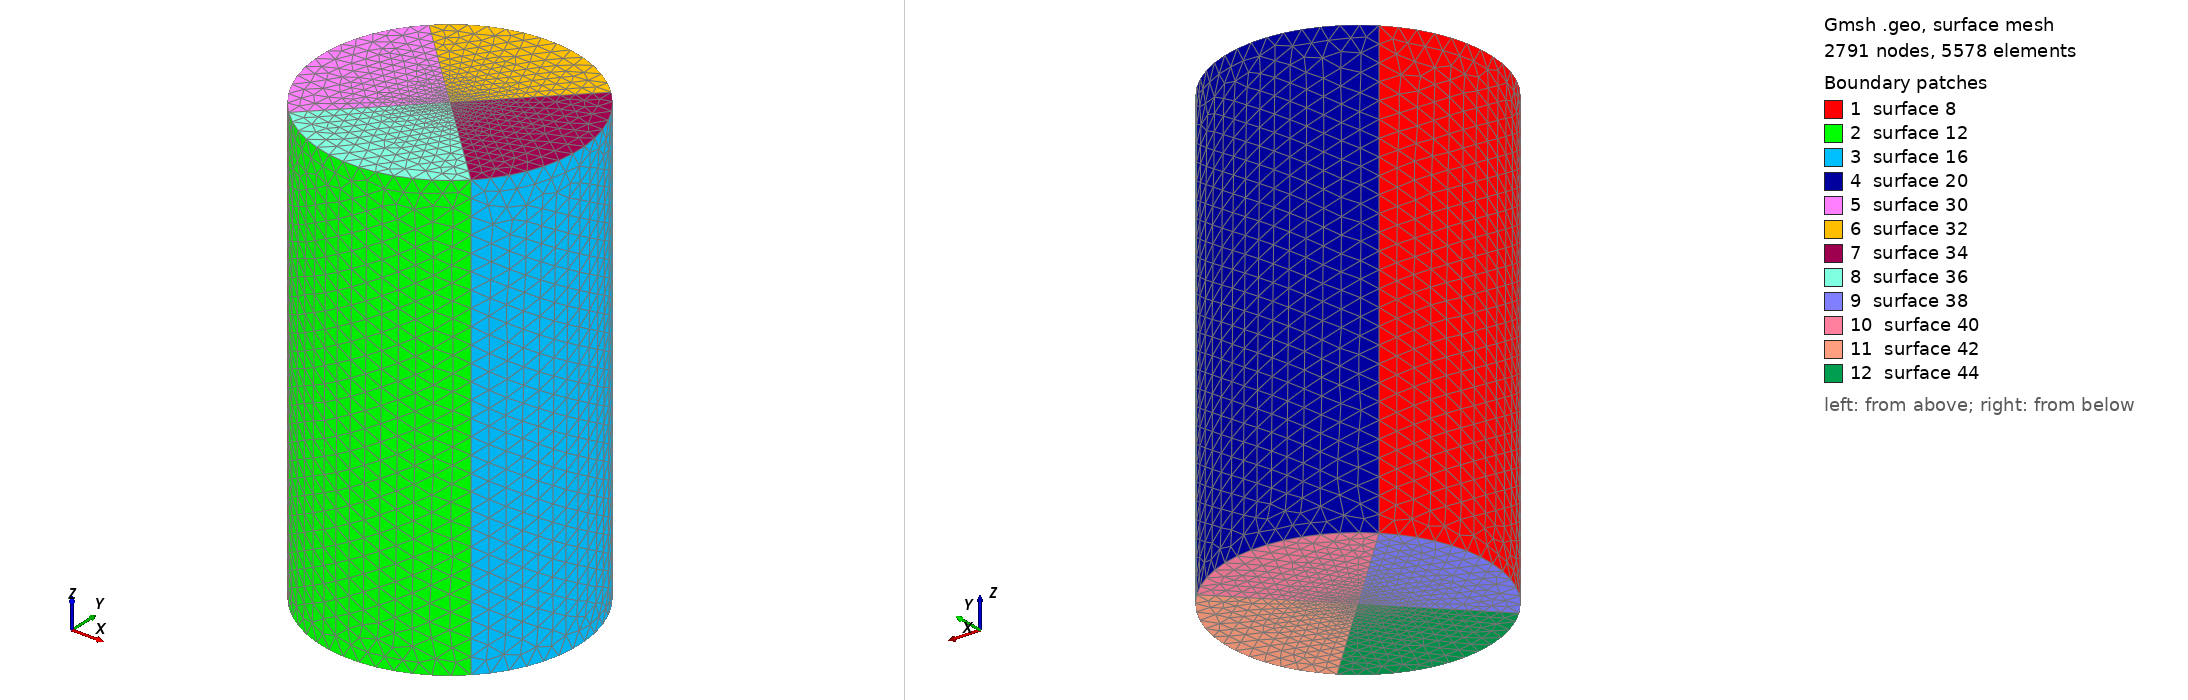

Gmsh geometry script, surface-meshed: 2791 nodes, 5578 surface elements. Boundary patches (legend numbers): 1 surface 8, 2 surface 12, 3 surface 16, 4 surface 20, 5 surface 30, 6 surface 32, 7 surface 34, 8 surface 36, 9 surface 38, 10 surface 40, 11 surface 42, 12 surface 44. Left view from above one corner, right view from below the opposite corner. The script declares no physical surfaces, so the legend lists its geometric surfaces. The drawing asked Gmsh for element sizes between 1% and 20% of the model's largest extent; the script's own settings can give other sizes.

=== test2_9_stern.geo (drawn) ===
lc = 2;
lc_fine = 0.4;
stern_t = 54;//50 + 4
stern_z = -2;//0 - 2
R = 11;//stern R_diel + 2
Point(1) = {R, R, stern_z, lc};
Point(2) = {R, -R, stern_z, lc};
Point(3) = {-R, -R, stern_z, lc};
Point(4) = {-R, R, stern_z, lc};
Point(5) = {0, 0, stern_z, lc_fine};
Point(6) = {0, 0, stern_t - 2, lc_fine};
Circle(1) = {4, 5, 1};
Circle(2) = {1, 5, 2};
Circle(3) = {2, 5, 3};
Circle(4) = {3, 5, 4};
Extrude {0, 0, stern_t} {
  Line{4, 3, 2, 1};
}
//Line Loop(21) = {5, 17, 13, 9};
//Plane Surface(22) = {21};
//Line Loop(23) = {3, 4, 1, 2};
//Plane Surface(24) = {23};
//Point{5} In Surface{22};
//Point{6} In Surface{24};

Line(21) = {7, 6};
Line(22) = {9, 6};
Line(23) = {11, 6};
Line(24) = {10, 6};
Line(25) = {4, 5};
Line(26) = {3, 5};
Line(27) = {2, 5};
Line(28) = {1, 5};
Line Loop(29) = {5, 22, -21};
Plane Surface(30) = {29};
Line Loop(31) = {22, -23, -17};
Plane Surface(32) = {31};
Line Loop(33) = {23, -24, -13};
Plane Surface(34) = {33};
Line Loop(35) = {24, -21, -9};
Plane Surface(36) = {35};
Line Loop(37) = {26, -25, -4};
Plane Surface(38) = {37};
Line Loop(39) = {25, -28, -1};
Plane Surface(40) = {39};
Line Loop(41) = {28, -27, -2};
Plane Surface(42) = {41};
Line Loop(43) = {27, -26, -3};
Plane Surface(44) = {43};
